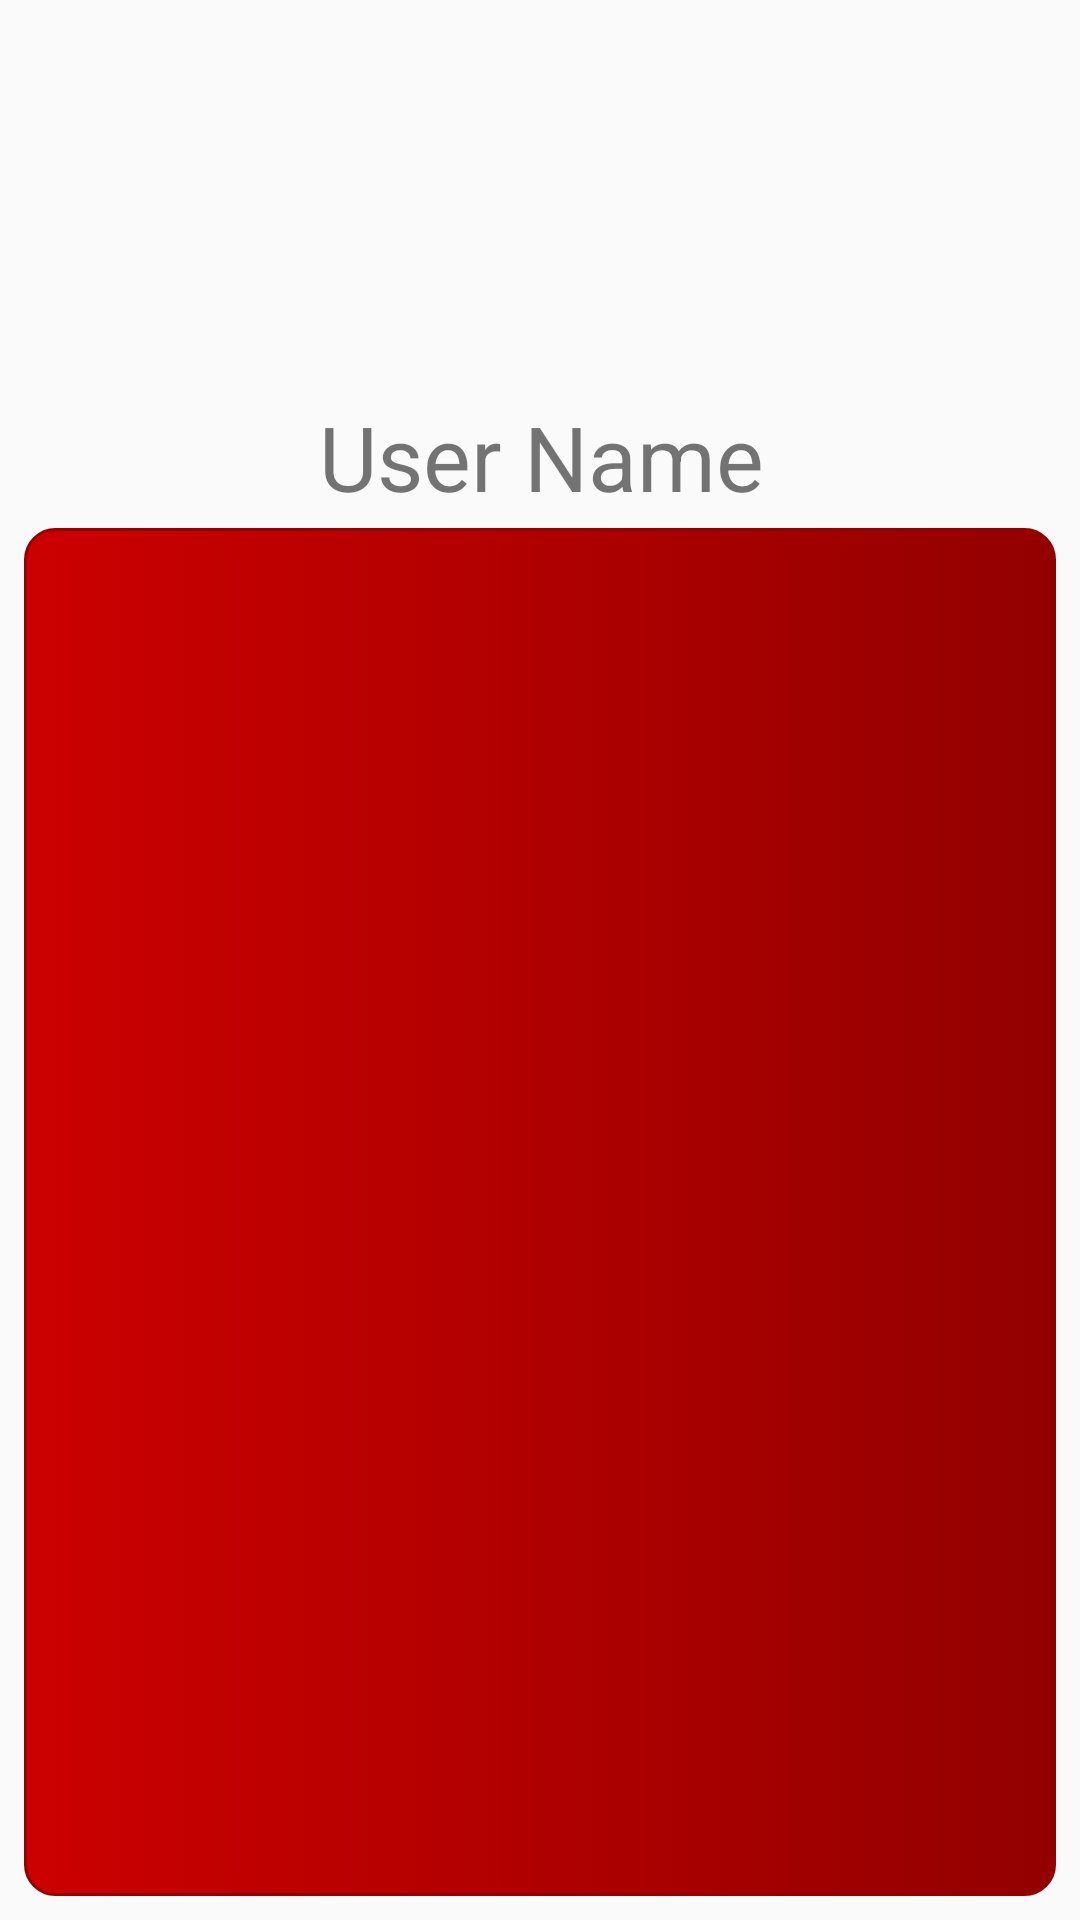

Produce the Android XML layout that renders to this screen, including the resource entries it uses.
<!-- AndroidManifest.xml: application theme AppTheme -->
<!-- res/layout/fragment_profile_fragment.xml -->
<FrameLayout xmlns:android="http://schemas.android.com/apk/res/android"
    xmlns:app="http://schemas.android.com/apk/res-auto"
    xmlns:tools="http://schemas.android.com/tools"
    android:layout_width="match_parent"
    android:layout_height="match_parent"
    tools:context="com.example.webczar.chat_navigate.Fragments.Profile_fragment">


    <include layout="@layout/layout"
        android:id="@+id/layout_constraint"
        android:layout_width="match_parent"
        android:layout_height="match_parent"></include>

</FrameLayout>
<!-- res/layout/layout.xml (included above) -->
<?xml version="1.0" encoding="utf-8"?>
<android.support.constraint.ConstraintLayout
    xmlns:android="http://schemas.android.com/apk/res/android"
    xmlns:app="http://schemas.android.com/apk/res-auto"
    xmlns:tools="http://schemas.android.com/tools"
    android:layout_width="match_parent"
    android:layout_height="match_parent"
    tools:context=".MainActivity"
    tools:showIn="@layout/fragment_profile_fragment">

    <ImageView
        android:id="@+id/profile_pic"
        android:layout_width="wrap_content"
        android:layout_height="wrap_content"
        app:srcCompat="@drawable/default_avata"
        app:layout_constraintTop_toTopOf="parent"
        android:layout_marginTop="100dp"
        app:layout_constraintRight_toRightOf="parent"
        app:layout_constraintLeft_toLeftOf="parent"
        tools:layout_constraintRight_creator="1"
        tools:layout_constraintLeft_creator="1" />

    <TextView
        android:id="@+id/User_name"
        android:layout_width="wrap_content"
        android:layout_height="36dp"
        android:layout_marginTop="32dp"
        android:text="User Name"
        android:textSize="30sp"
        app:layout_constraintLeft_toLeftOf="parent"
        app:layout_constraintRight_toRightOf="parent"
        app:layout_constraintTop_toBottomOf="@+id/profile_pic"
        tools:layout_constraintRight_creator="1"
        tools:layout_constraintLeft_creator="1"
        app:layout_constraintHorizontal_bias="0.502" />

    <android.support.v7.widget.RecyclerView
        android:id="@+id/recycler"
        android:layout_width="0dp"
        android:layout_height="0dp"
        android:layout_marginBottom="8dp"
        android:layout_marginEnd="8dp"
        android:layout_marginLeft="8dp"
        android:layout_marginRight="8dp"
        android:layout_marginStart="8dp"
        android:layout_marginTop="8dp"
        android:background="@drawable/progile_rect"
        android:scrollbars="vertical"
        app:layout_constraintBottom_toBottomOf="parent"
        app:layout_constraintLeft_toLeftOf="parent"
        app:layout_constraintRight_toRightOf="parent"
        app:layout_constraintTop_toBottomOf="@+id/User_name"
        app:layout_constraintHorizontal_bias="0.0"
        app:layout_constraintVertical_bias="0.509" />


</android.support.constraint.ConstraintLayout>
<!-- resources referenced by this layout -->
<resources>
  <!-- drawable progile_rect (drawable) -->
  <?xml version="1.0" encoding="utf-8"?>
  <selector xmlns:android="http://schemas.android.com/apk/res/android">
      <item >
          <shape android:shape="rectangle"  >
              <corners android:radius="10dip" />
              <stroke android:width="1dip" android:color="@color/colorPrimaryDark" />
              <gradient android:angle="-360" android:startColor="@color/colorPrimary" android:endColor="@color/colorPrimaryDark" />
          </shape>
      </item>
  </selector>
  <style name="AppTheme" parent="Theme.AppCompat.Light.DarkActionBar">
          
          <item name="colorPrimary">@color/colorPrimary</item>
          <item name="colorPrimaryDark">@color/colorPrimaryDark</item>
          <item name="colorAccent">@color/colorAccent</item>
          <item name="android:windowContentOverlay">@null</item>
          <item name="windowActionBar">false</item>
          <item name="windowNoTitle">true</item>
          <item name="drawerArrowStyle">@style/DrawerArrowStyle</item>
      </style>
  <color name="colorPrimaryDark">#930000</color>
  <color name="colorPrimary">#cc0000</color>
  <color name="colorAccent">#c79a00</color>
  <style name="DrawerArrowStyle" parent="Widget.AppCompat.DrawerArrowToggle">
          <item name="spinBars">false</item>
          <item name="color">@android:color/white</item>
      </style>
</resources>
